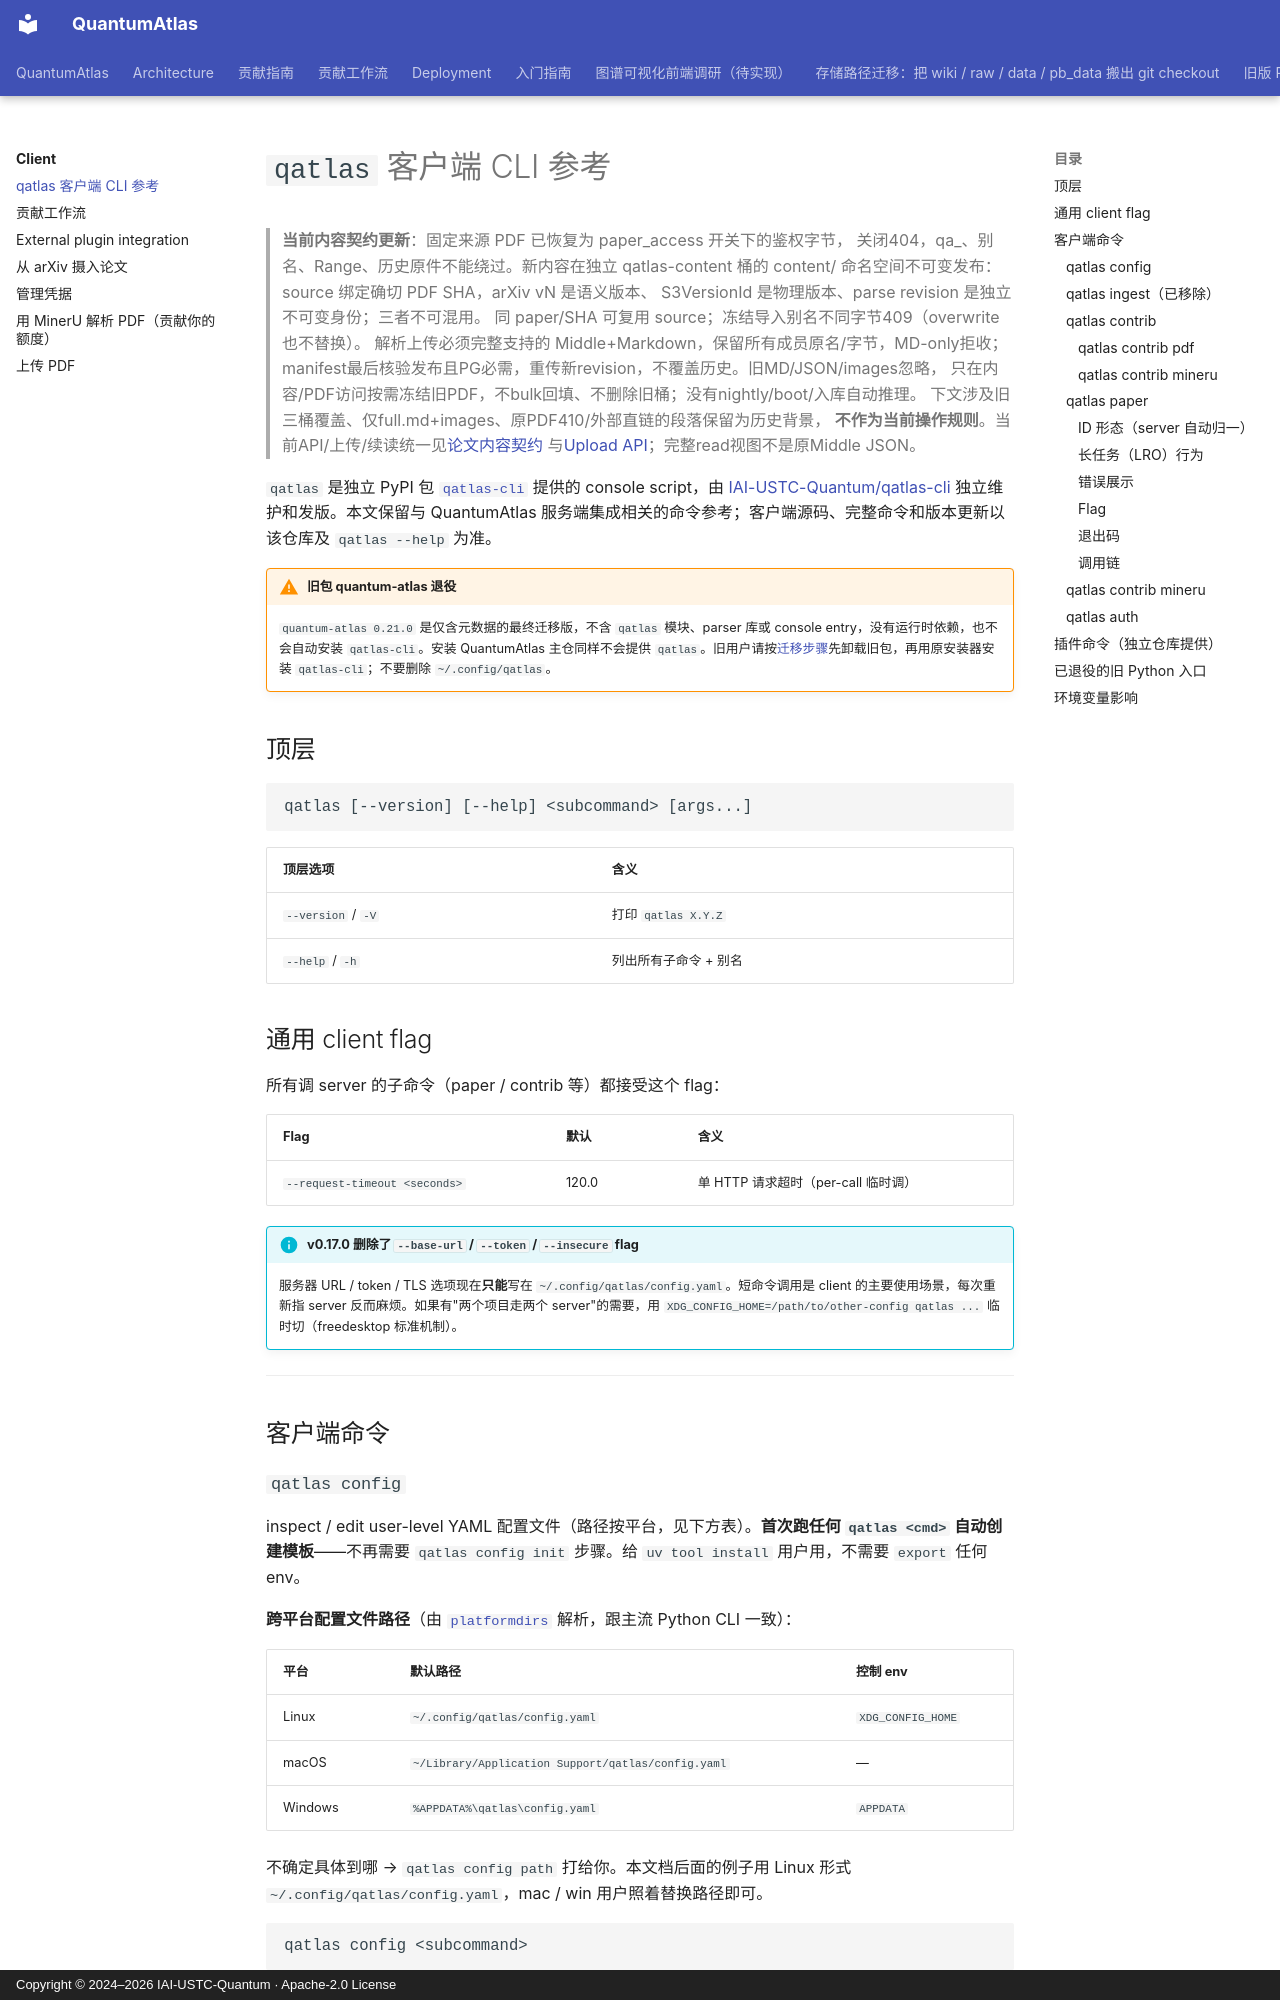

repository: IAI-USTC-Quantum/QuantumAtlas · page: client/cli-qatlas/index.html · generator: mkdocs · copyright: Copyright © 2024–2026 IAI-USTC-Quantum · Apache-2.0 License

# `qatlas` 客户端 CLI 参考

> **当前内容契约更新**：固定来源 PDF 已恢复为 paper_access 开关下的鉴权字节，
> 关闭404，qa_、别名、Range、历史原件不能绕过。新内容在独立 qatlas-content 桶的
> content/ 命名空间不可变发布：source 绑定确切 PDF SHA，arXiv vN 是语义版本、
> S3VersionId 是物理版本、parse revision 是独立不可变身份；三者不可混用。
> 同 paper/SHA 可复用 source；冻结导入别名不同字节409（overwrite也不替换）。
> 解析上传必须完整支持的 Middle+Markdown，保留所有成员原名/字节，MD-only拒收；
> manifest最后核验发布且PG必需，重传新revision，不覆盖历史。旧MD/JSON/images忽略，
> 只在内容/PDF访问按需冻结旧PDF，不bulk回填、不删除旧桶；没有nightly/boot/入库自动推理。
> 下文涉及旧三桶覆盖、仅full.md+images、原PDF410/外部直链的段落保留为历史背景，
> **不作为当前操作规则**。当前API/上传/续读统一见[论文内容契约](../server/paper-content.md)
> 与[Upload API](../server/upload-api.md)；完整read视图不是原Middle JSON。

`qatlas` 是独立 PyPI 包 [`qatlas-cli`](https://pypi.org/project/qatlas-cli/) 提供的 console script，由 [IAI-USTC-Quantum/qatlas-cli](https://github.com/IAI-USTC-Quantum/qatlas-cli) 独立维护和发版。本文保留与 QuantumAtlas 服务端集成相关的命令参考；客户端源码、完整命令和版本更新以该仓库及 `qatlas --help` 为准。

!!! warning "旧包 quantum-atlas 退役"
    `quantum-atlas 0.21.0` 是仅含元数据的最终迁移版，不含 `qatlas` 模块、parser 库或 console entry，没有运行时依赖，也不会自动安装 `qatlas-cli`。安装 QuantumAtlas 主仓同样不会提供 `qatlas`。旧用户请按[迁移步骤](../getting-started.md#migrate-quantum-atlas)先卸载旧包，再用原安装器安装 `qatlas-cli`；不要删除 `~/.config/qatlas`。

## 顶层

```
qatlas [--version] [--help] <subcommand> [args...]
```

| 顶层选项 | 含义 |
|---|---|
| `--version` / `-V` | 打印 `qatlas X.Y.Z` |
| `--help` / `-h` | 列出所有子命令 + 别名 |

## 通用 client flag

所有调 server 的子命令（paper / contrib 等）都接受这个 flag：

| Flag | 默认 | 含义 |
|---|---|---|
| `--request-timeout <seconds>` | 120.0 | 单 HTTP 请求超时（per-call 临时调） |

!!! info "v0.17.0 删除了 `--base-url` / `--token` / `--insecure` flag"
    服务器 URL / token / TLS 选项现在**只能**写在 `~/.config/qatlas/config.yaml`。短命令调用是 client 的主要使用场景，每次重新指 server 反而麻烦。如果有"两个项目走两个 server"的需要，用 `XDG_CONFIG_HOME=/path/to/other-config qatlas ...` 临时切（freedesktop 标准机制）。

---

## 客户端命令
